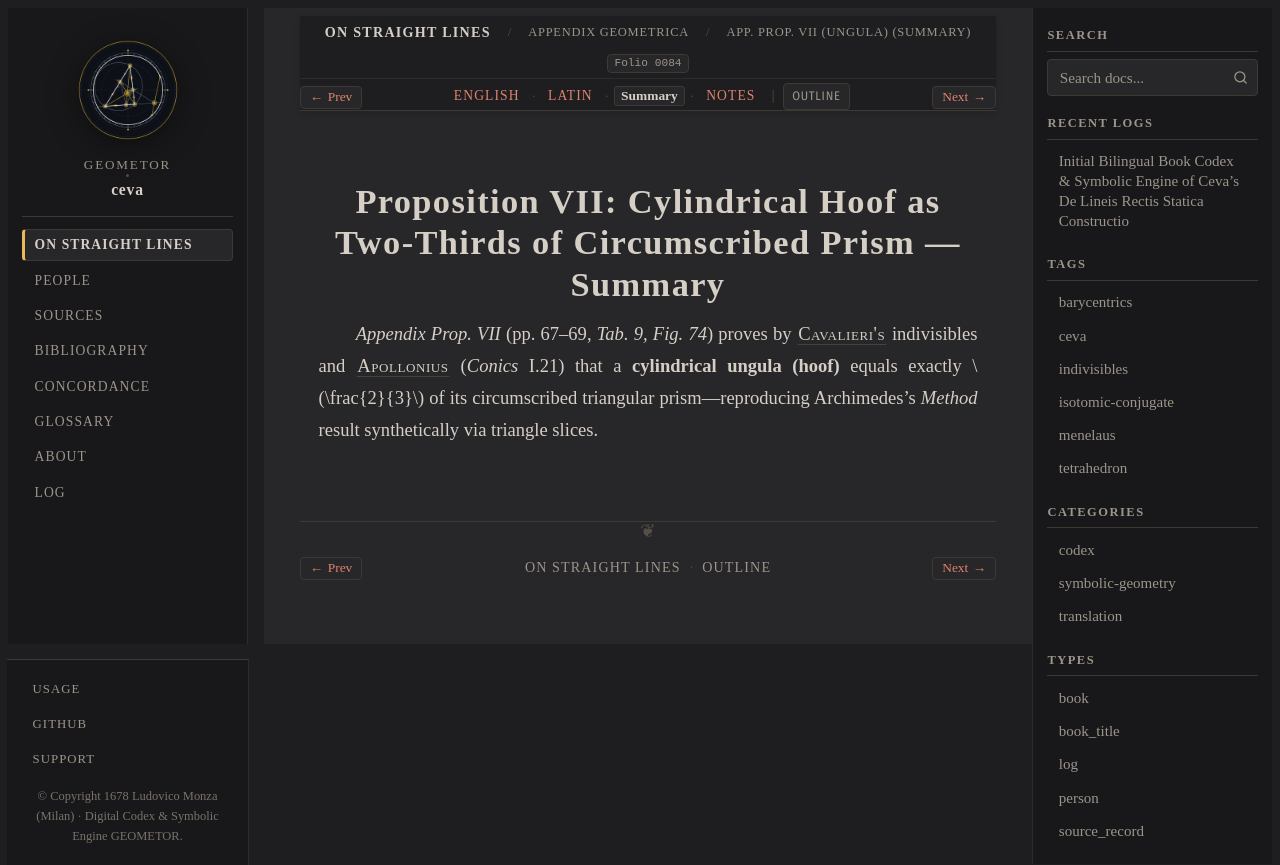

repository: geometor/ceva · page: de_lineis_rectis/appendix_geometrica/prop_07/summary.html · generator: sphinx

:layout: book
:order: 7
:canonical_id: appendix_geometrica_prop_07
:breadcrumb_title: App. Prop. VII (Ungula) (Summary)
:folio: 0084
:tracks: English: index | Latin: la | Summary: summary | Notes: notes

.. _appendix-geometrica-prop-07-summary:

Proposition VII: Cylindrical Hoof as Two-Thirds of Circumscribed Prism — Summary
================================================================================

.. folio:: 0084
   :page: p. 67

*Appendix Prop. VII* (pp. 67–69, `Tab. 9, Fig. 74`) proves by :person:`Cavalieri's <cavalieri>` indivisibles and :person:`Apollonius <apollonius>` (*Conics* I.21) that a **cylindrical ungula (hoof)** equals exactly :math:`\frac{2}{3}` of its circumscribed triangular prism—reproducing Archimedes's *Method* result synthetically via triangle slices.
